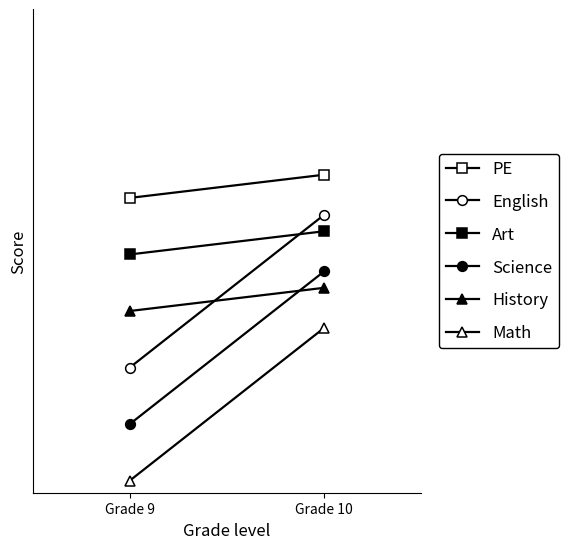
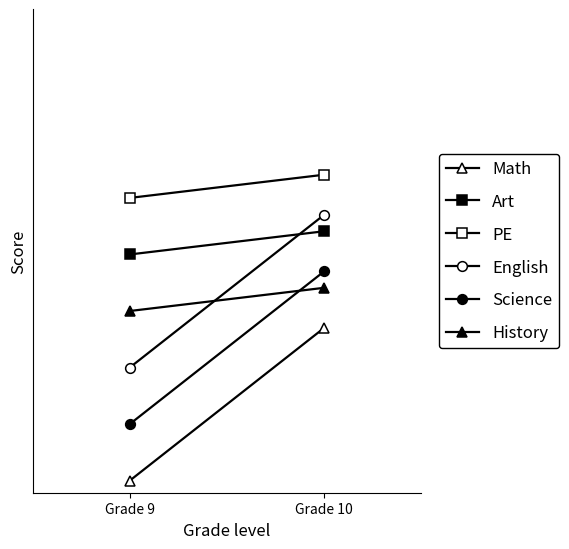
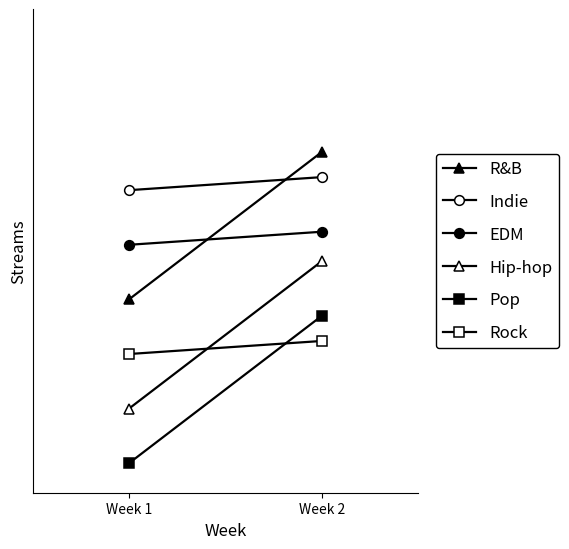
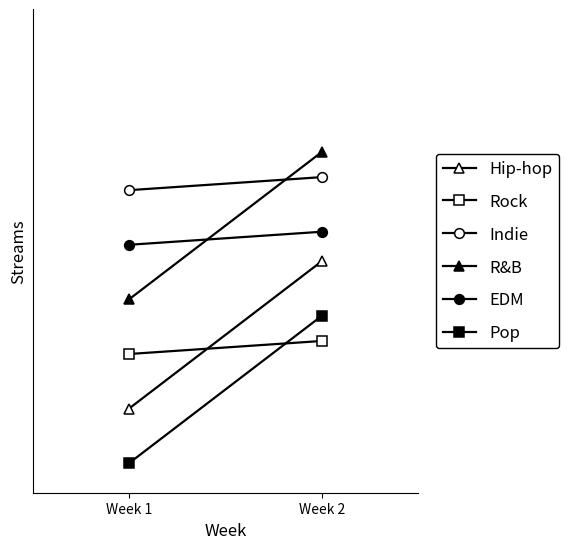
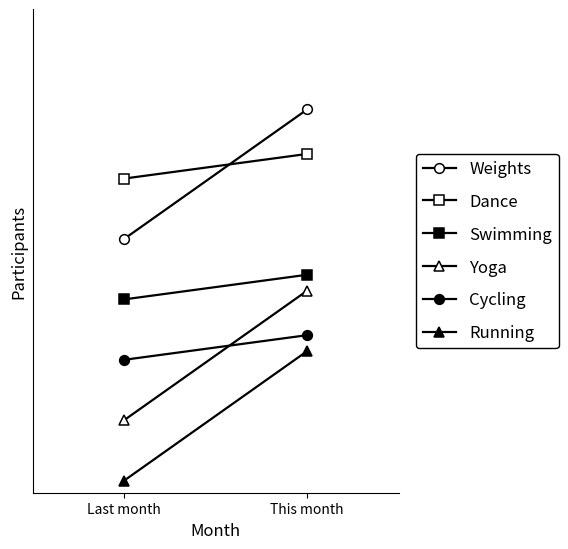
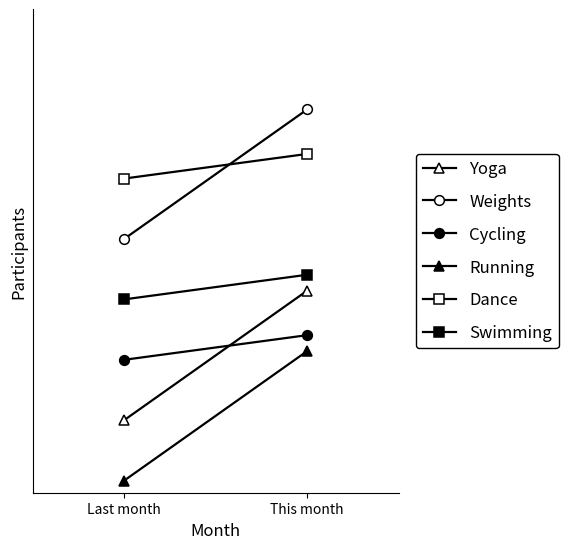
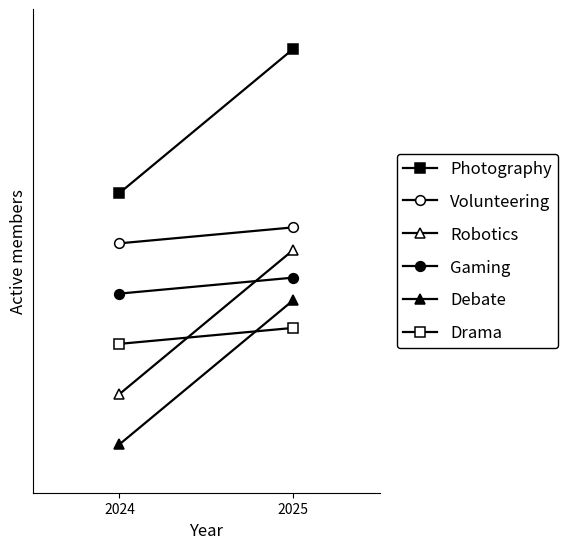
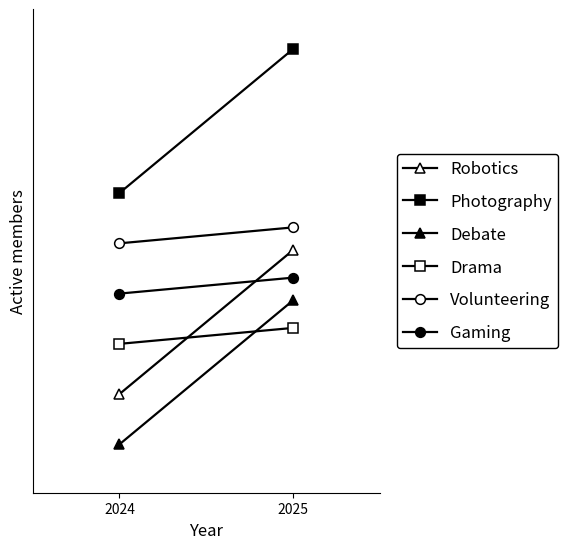
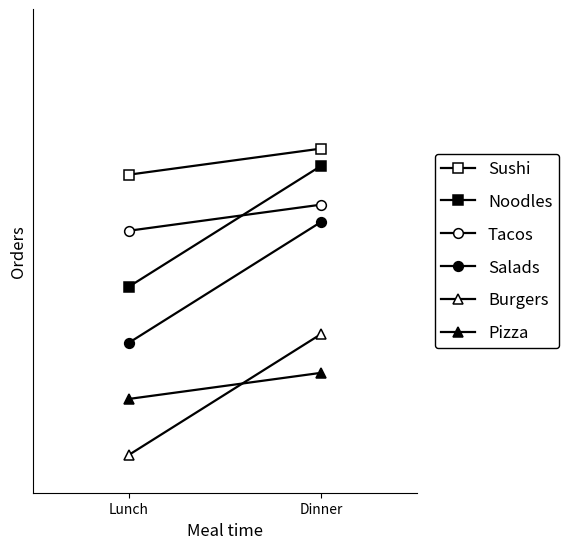
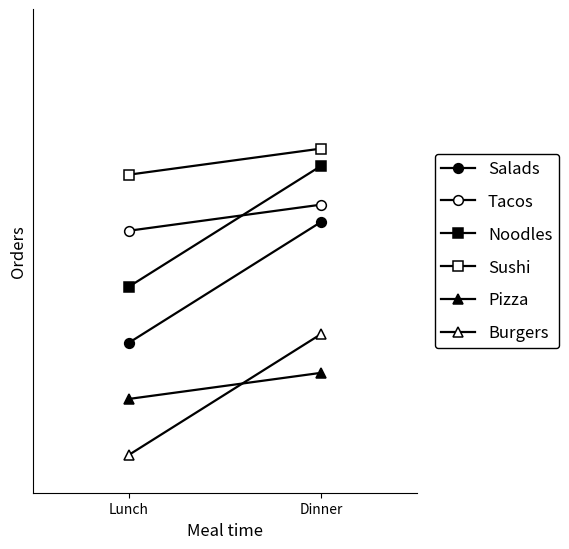
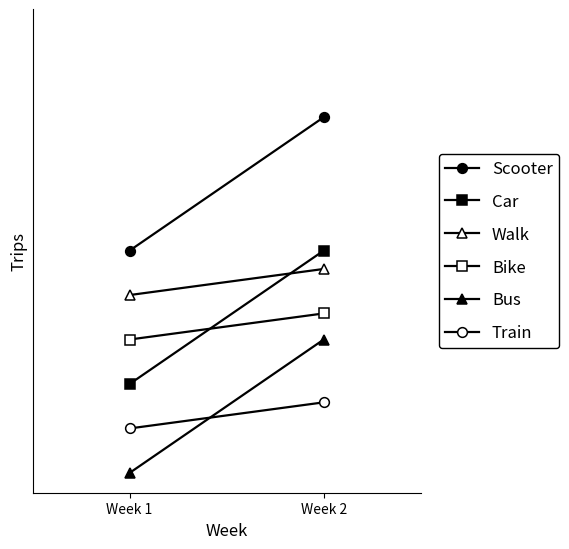
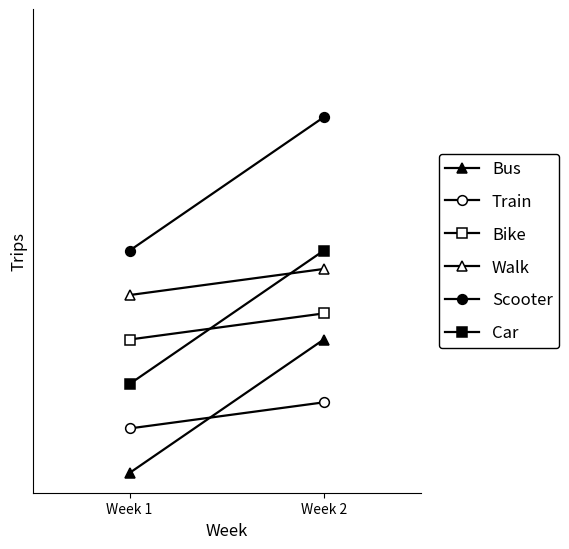
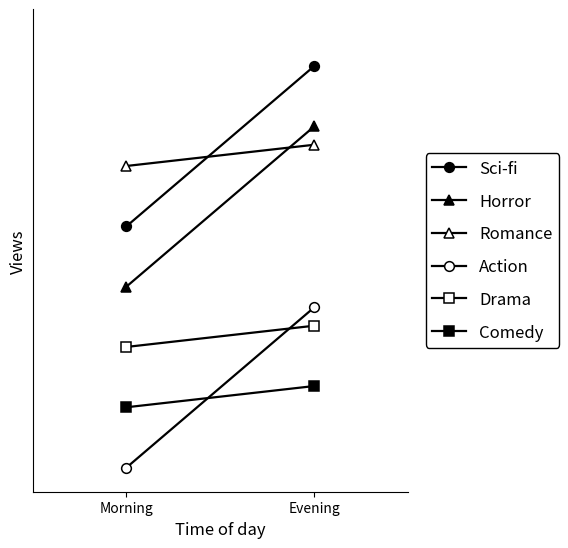
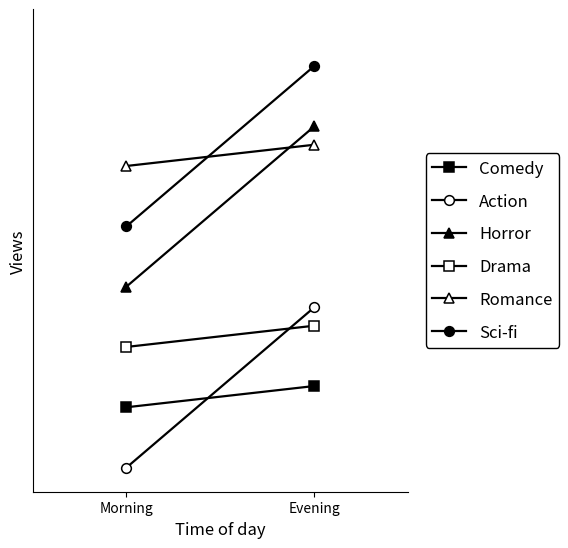
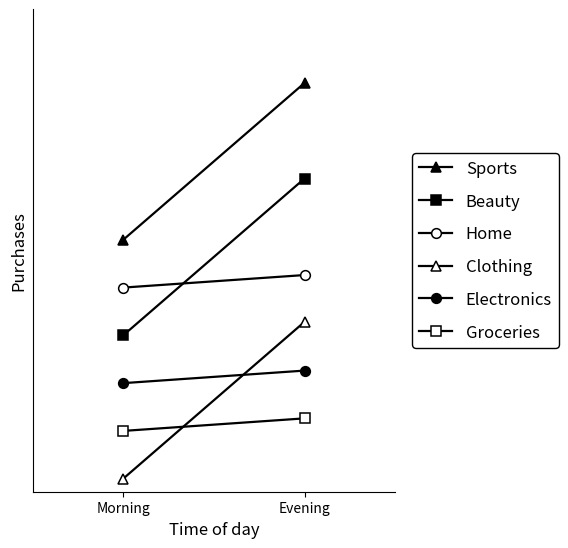
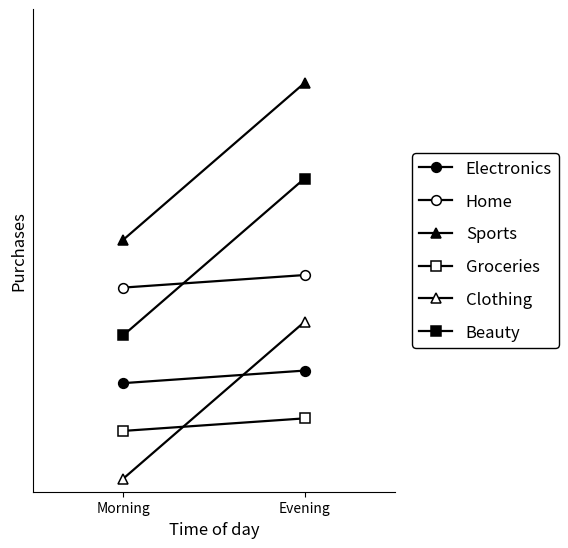

These figures' Python source, in order:
#!/usr/bin/env python3
"""
Generate line-chart PNG stimuli for the experiment.

Output:
- 84 PNG files total:
  - 42 base charts (32 real + 10 practice)
  - each rendered with 2 legend variants (A/B)
"""

from __future__ import annotations

import random
from pathlib import Path
import csv
from itertools import combinations

import matplotlib.pyplot as plt
from matplotlib.lines import Line2D


# Reproducible stimuli generation.
RNG = random.Random(260309)

# Keep points comfortably below axis ceiling to avoid marker clipping at top.
MAX_POINT_VALUE = 960

# Pool sizes.
N_REAL_CHARTS = 32
N_PRACTICE_CHARTS = 10

# Output folder for generated line-chart stimuli.
OUT_DIR = Path("static/stimuli/linecharts")
QUESTIONS_CSV = OUT_DIR / "linechart_questions.csv"

# Marker pool requested by the study design.
MARKER_STYLES = [
    {"marker": "o", "filled": True},   # black-filled circle
    {"marker": "s", "filled": True},   # black-filled square
    {"marker": "^", "filled": True},   # black-filled triangle
    {"marker": "o", "filled": False},  # white-filled circle
    {"marker": "s", "filled": False},  # white-filled square
    {"marker": "^", "filled": False},  # white-filled triangle
]

# 10 preset themes used for real and practice chart pools.
THEMES = [
    {
        "name": "School Performance",
        "x_left": "Grade 9",
        "x_right": "Grade 10",
        "x_axis_label": "Grade level",
        "y_label": "Score",
        "categories": ["Math", "Science", "English", "History", "Art", "PE"],
    },
    {
        "name": "Music Popularity",
        "x_left": "Week 1",
        "x_right": "Week 2",
        "x_axis_label": "Week",
        "y_label": "Streams",
        "categories": ["Pop", "Hip-hop", "Rock", "R&B", "EDM", "Indie"],
    },
    {
        "name": "Fitness Activities",
        "x_left": "Last month",
        "x_right": "This month",
        "x_axis_label": "Month",
        "y_label": "Participants",
        "categories": ["Running", "Yoga", "Cycling", "Swimming", "Weights", "Dance"],
    },
    {
        "name": "Campus Clubs",
        "x_left": "2024",
        "x_right": "2025",
        "x_axis_label": "Year",
        "y_label": "Active members",
        "categories": ["Debate", "Robotics", "Drama", "Gaming", "Volunteering", "Photography"],
    },
    {
        "name": "Restaurant Orders",
        "x_left": "Lunch",
        "x_right": "Dinner",
        "x_axis_label": "Meal time",
        "y_label": "Orders",
        "categories": ["Burgers", "Pizza", "Salads", "Noodles", "Tacos", "Sushi"],
    },
    {
        "name": "Transport Mode Usage",
        "x_left": "Week 1",
        "x_right": "Week 2",
        "x_axis_label": "Week",
        "y_label": "Trips",
        "categories": ["Bus", "Train", "Car", "Bike", "Walk", "Scooter"],
    },
    {
        "name": "Movie Genre Views",
        "x_left": "Morning",
        "x_right": "Evening",
        "x_axis_label": "Time of day",
        "y_label": "Views",
        "categories": ["Action", "Comedy", "Drama", "Horror", "Sci-fi", "Romance"],
    },
    {
        "name": "Shopping Categories",
        "x_left": "Morning",
        "x_right": "Evening",
        "x_axis_label": "Time of day",
        "y_label": "Purchases",
        "categories": ["Clothing", "Groceries", "Electronics", "Beauty", "Home", "Sports"],
    }
]


def build_line_values(steep_idx: set[int]) -> list[tuple[int, int]]:
    """
    Build 6 line endpoints (early, late).
    - 3 lines share a steeper slope
    - 3 lines share a flatter slope
    - all lines slope in the same direction
    """
    # All charts in this version use increasing slopes (late > early).
    # The only varying factor is which 3 lines get the steeper slope.
    # Keep a minimum vertical gap so marker symbols do not overlap too much.
    min_gap = 28

    # Retry until we satisfy hard constraints:
    # - values in [0, MAX_POINT_VALUE]
    # - minimum separation at both early and late
    # Note: crossings are intentionally allowed.
    while True:
        # Make slope contrast more extreme.
        steep_delta = RNG.randint(250, 340)
        flat_delta = RNG.randint(10, 55)

        # Slightly tighter base spacing so steep-vs-flat differences pop more.
        step = RNG.randint(90, 125)

        # Keep early values low enough that increasing slopes stay within
        # MAX_POINT_VALUE, leaving top headroom for marker symbols.
        start = RNG.randint(20, 120)

        early_vals = [start + (i * step) for i in range(6)]

        deltas = [steep_delta if i in steep_idx else flat_delta for i in range(6)]

        values: list[tuple[int, int]] = []
        for early, delta in zip(early_vals, deltas):
            late = early + delta
            values.append((early, late))

        # Check hard bounds first.
        if any(early < 0 or early > MAX_POINT_VALUE or late < 0 or late > MAX_POINT_VALUE for early, late in values):
            continue

        # Check visible spacing at early and late positions.
        sorted_early = sorted(v[0] for v in values)
        sorted_late = sorted(v[1] for v in values)
        early_gaps = [sorted_early[i + 1] - sorted_early[i] for i in range(5)]
        late_gaps = [sorted_late[i + 1] - sorted_late[i] for i in range(5)]
        if min(early_gaps) < min_gap or min(late_gaps) < min_gap:
            continue

        return values


def split_patterns() -> list[tuple[int, int, int]]:
    """
    Return the 10 unique 3-vs-3 splits of 6 lines.
    We canonicalize each split by forcing index 0 to be in the chosen group.
    """
    patterns = []
    for combo in combinations(range(6), 3):
        if 0 not in combo:
            continue
        patterns.append(combo)
    return patterns


def derange_indices(n: int) -> list[int]:
    """Create a derangement so no position keeps its original item."""
    while True:
        idx = list(range(n))
        RNG.shuffle(idx)
        if all(i != idx[i] for i in range(n)):
            return idx


def marker_for_style(style: dict) -> dict:
    """Map abstract marker style to matplotlib kwargs."""
    if style["filled"]:
        return {
            "marker": style["marker"],
            "markerfacecolor": "black",
            "markeredgecolor": "black",
        }
    return {
        "marker": style["marker"],
        "markerfacecolor": "white",
        "markeredgecolor": "black",
    }


def draw_chart(
    chart_idx: int,
    legend_variant: str,
    theme: dict,
    categories: list[str],
    lines: list[tuple[int, int]],
    marker_styles: list[dict],
) -> None:
    """Render one chart + legend variant image."""
    # Make horizontal distance between early/late smaller so slope differences
    # are visually easier to compare.
    fig, ax = plt.subplots(figsize=(5.8, 5.6), dpi=140)
    # Pull early/late points toward the center so labels are not at extremes.
    x = [0.25, 0.75]

    legend_handles: list[Line2D] = []
    legend_labels: list[str] = []

    for cat, line_vals, marker_style in zip(categories, lines, marker_styles):
        mk = marker_for_style(marker_style)
        ax.plot(
            x,
            line_vals,
            color="black",
            linewidth=1.6,
            marker=mk["marker"],
            markersize=7,
            markerfacecolor=mk["markerfacecolor"],
            markeredgecolor=mk["markeredgecolor"],
            markeredgewidth=1.1,
        )

        # Build matching legend handle for each category marker.
        legend_handles.append(
            Line2D(
                [0],
                [0],
                color="black",
                linewidth=1.6,
                marker=mk["marker"],
                markersize=7,
                markerfacecolor=mk["markerfacecolor"],
                markeredgecolor=mk["markeredgecolor"],
                markeredgewidth=1.1,
            )
        )
        legend_labels.append(cat)

    # Keep full axis visible while placing points nearer the center.
    ax.set_xlim(0.0, 1.0)
    ax.set_ylim(0, 1000)
    ax.set_xticks([0.25, 0.75], labels=[theme["x_left"], theme["x_right"]], fontsize=10)
    # Keep axis line but remove numeric y tick labels for cleaner reading.
    ax.set_yticks([])
    ax.set_xlabel(theme["x_axis_label"], fontsize=12)
    ax.set_ylabel(theme["y_label"], fontsize=12)
    ax.grid(False)
    ax.spines["top"].set_visible(False)
    ax.spines["right"].set_visible(False)

    # Legend A: ordered by the right-most point (late), as requested.
    # If lines cross, this is the reference ordering.
    visual_order = sorted(range(6), key=lambda i: lines[i][1], reverse=True)
    ordered_handles = [legend_handles[i] for i in visual_order]
    ordered_labels = [legend_labels[i] for i in visual_order]

    # Legend B: shuffled order, with a full derangement (no item in same slot).
    deranged = derange_indices(6)
    shuffled_handles = [ordered_handles[i] for i in deranged]
    shuffled_labels = [ordered_labels[i] for i in deranged]

    # Two legend conditions: one ordered by chart, one fully shuffled.
    if legend_variant == "a":
        handles = ordered_handles
        labels = ordered_labels
    else:
        handles = shuffled_handles
        labels = shuffled_labels

    ax.legend(
        handles,
        labels,
        loc="center left",
        bbox_to_anchor=(1.02, 0.5),
        frameon=True,
        edgecolor="black",
        facecolor="white",
        framealpha=1.0,
        fontsize=12,
        labelspacing=0.95,
        borderaxespad=0.6,
    )

    fig.tight_layout()
    filename = f"linechart_{chart_idx:02d}_legend_{legend_variant}.png"
    out_path = OUT_DIR / filename
    fig.savefig(out_path, facecolor="white")
    plt.close(fig)


def build_questions_rows(
    chart_idx: int,
    pool: str,
    theme: dict,
    categories: list[str],
    lines: list[tuple[int, int]],
) -> list[dict]:
    """
    Create eight statements per base chart:
    - 4 main-effect statements (2 wording frames x true/false)
    - 4 interaction statements (2 wording frames x true/false)
    """
    # Per-category summary used for statement generation.
    per_cat = []
    for cat, (early, late) in zip(categories, lines):
        delta = late - early
        overall = (early + late) / 2.0
        per_cat.append({"cat": cat, "early": early, "late": late, "delta": delta, "overall": overall})

    # Main-effect restriction:
    # statement categories must not be topmost or bottommost at either endpoint.
    top_early = max(per_cat, key=lambda x: x["early"])["cat"]
    bottom_early = min(per_cat, key=lambda x: x["early"])["cat"]
    top_late = max(per_cat, key=lambda x: x["late"])["cat"]
    bottom_late = min(per_cat, key=lambda x: x["late"])["cat"]
    disallowed_main = {top_early, bottom_early, top_late, bottom_late}
    eligible_main = [row for row in per_cat if row["cat"] not in disallowed_main]
    # Interaction statements can use the broader set (no extra exclusion).
    eligible_interaction = list(per_cat)

    # If too few categories remain after exclusion, caller should regenerate.
    if len(eligible_main) < 2:
        raise ValueError("Not enough eligible categories for main-effect constraints.")

    # Main-effect pair comes from non-extrema categories only, and the two
    # lines must preserve their ordering at both endpoints (no crossing).
    dominant_pairs = []
    for a in eligible_main:
        for b in eligible_main:
            if a["cat"] == b["cat"]:
                continue
            if a["early"] > b["early"] and a["late"] > b["late"]:
                gap = a["overall"] - b["overall"]
                dominant_pairs.append((gap, a, b))

    if not dominant_pairs:
        raise ValueError("No non-crossing main-effect pair found among eligible categories.")

    dominant_pairs.sort(key=lambda item: item[0], reverse=True)
    _, high, low = dominant_pairs[0]

    # Choose one steep and one flat line for interaction statements.
    delta_sorted = sorted(eligible_interaction, key=lambda x: abs(x["delta"]))
    flat = delta_sorted[0]
    steep = delta_sorted[-1]

    trend_word = "increases"

    # Main-effect statements in two wording frames:
    # - comparison_frame = "more" => "greater than"
    # - comparison_frame = "less" => "less than"
    main_true_more = f"The overall value of {high['cat']} is greater than {low['cat']}."
    main_false_more = f"The overall value of {low['cat']} is greater than {high['cat']}."
    main_true_less = f"The overall value of {low['cat']} is less than {high['cat']}."
    main_false_less = f"The overall value of {high['cat']} is less than {low['cat']}."

    # Interaction true statements in two wording frames:
    # - comparison_frame = "more" => "more strongly than"
    # - comparison_frame = "less" => "more slowly than"
    inter_true_more = (
        f"The value of {steep['cat']} {trend_word} more strongly than {flat['cat']}."
    )
    inter_true_less = (
        f"The value of {flat['cat']} {trend_word} more slowly than {steep['cat']}."
    )

    # Interaction false statements use equal-slope pairs so both "more strongly"
    # and "more slowly" are false. Half of charts use steep category A, half flat A.
    abs_steep = abs(steep["delta"])
    abs_flat = abs(flat["delta"])
    other_steep_candidates = [
        row for row in eligible_interaction
        if row["cat"] != steep["cat"] and abs(row["delta"]) == abs_steep
    ]
    other_flat_candidates = [
        row for row in eligible_interaction
        if row["cat"] != flat["cat"] and abs(row["delta"]) == abs_flat
    ]
    if chart_idx % 2 == 0 and other_steep_candidates:
        inter_false_a = steep
        inter_false_b = other_steep_candidates[0]
    elif chart_idx % 2 == 1 and other_flat_candidates:
        inter_false_a = flat
        inter_false_b = other_flat_candidates[0]
    elif other_steep_candidates:
        inter_false_a = steep
        inter_false_b = other_steep_candidates[0]
    elif other_flat_candidates:
        inter_false_a = flat
        inter_false_b = other_flat_candidates[0]
    else:
        raise ValueError("No equal-slope pair available for false interaction statements.")

    inter_false_more = (
        f"The value of {inter_false_a['cat']} {trend_word} more strongly than {inter_false_b['cat']}."
    )
    inter_false_less = (
        f"The value of {inter_false_a['cat']} {trend_word} more slowly than {inter_false_b['cat']}."
    )

    # Safety check: main-effect categories must satisfy the endpoint-extrema rule.
    if {high["cat"], low["cat"]} & disallowed_main:
        raise ValueError("Main-effect categories include disallowed endpoint-extrema category.")

    # Include both stimulus files so UI can map either legend variant.
    left_file = f"linechart_{chart_idx:02d}_legend_a.png"
    right_file = f"linechart_{chart_idx:02d}_legend_b.png"

    rows = [
        {
            "chart_index": chart_idx,
            "pool": pool,
            "theme_name": theme["name"],
            "x_left": theme["x_left"],
            "x_right": theme["x_right"],
            "y_label": theme["y_label"],
            "slope_condition": "increasing",
            "legend_a_file": left_file,
            "legend_b_file": right_file,
            "statement_type": "main_effect",
            "truth_value": 1,
            "comparison_frame": "more",
            "statement_text": main_true_more,
            "category_a": high["cat"],
            "category_b": low["cat"],
        },
        {
            "chart_index": chart_idx,
            "pool": pool,
            "theme_name": theme["name"],
            "x_left": theme["x_left"],
            "x_right": theme["x_right"],
            "y_label": theme["y_label"],
            "slope_condition": "increasing",
            "legend_a_file": left_file,
            "legend_b_file": right_file,
            "statement_type": "main_effect",
            "truth_value": 0,
            "comparison_frame": "more",
            "statement_text": main_false_more,
            "category_a": low["cat"],
            "category_b": high["cat"],
        },
        {
            "chart_index": chart_idx,
            "pool": pool,
            "theme_name": theme["name"],
            "x_left": theme["x_left"],
            "x_right": theme["x_right"],
            "y_label": theme["y_label"],
            "slope_condition": "increasing",
            "legend_a_file": left_file,
            "legend_b_file": right_file,
            "statement_type": "interaction",
            "truth_value": 1,
            "comparison_frame": "more",
            "statement_text": inter_true_more,
            "category_a": steep["cat"],
            "category_b": flat["cat"],
        },
        {
            "chart_index": chart_idx,
            "pool": pool,
            "theme_name": theme["name"],
            "x_left": theme["x_left"],
            "x_right": theme["x_right"],
            "y_label": theme["y_label"],
            "slope_condition": "increasing",
            "legend_a_file": left_file,
            "legend_b_file": right_file,
            "statement_type": "interaction",
            "truth_value": 0,
            "comparison_frame": "more",
            "statement_text": inter_false_more,
            "category_a": inter_false_a["cat"],
            "category_b": inter_false_b["cat"],
        },
        {
            "chart_index": chart_idx,
            "pool": pool,
            "theme_name": theme["name"],
            "x_left": theme["x_left"],
            "x_right": theme["x_right"],
            "y_label": theme["y_label"],
            "slope_condition": "increasing",
            "legend_a_file": left_file,
            "legend_b_file": right_file,
            "statement_type": "main_effect",
            "truth_value": 1,
            "comparison_frame": "less",
            "statement_text": main_true_less,
            "category_a": low["cat"],
            "category_b": high["cat"],
        },
        {
            "chart_index": chart_idx,
            "pool": pool,
            "theme_name": theme["name"],
            "x_left": theme["x_left"],
            "x_right": theme["x_right"],
            "y_label": theme["y_label"],
            "slope_condition": "increasing",
            "legend_a_file": left_file,
            "legend_b_file": right_file,
            "statement_type": "main_effect",
            "truth_value": 0,
            "comparison_frame": "less",
            "statement_text": main_false_less,
            "category_a": high["cat"],
            "category_b": low["cat"],
        },
        {
            "chart_index": chart_idx,
            "pool": pool,
            "theme_name": theme["name"],
            "x_left": theme["x_left"],
            "x_right": theme["x_right"],
            "y_label": theme["y_label"],
            "slope_condition": "increasing",
            "legend_a_file": left_file,
            "legend_b_file": right_file,
            "statement_type": "interaction",
            "truth_value": 1,
            "comparison_frame": "less",
            "statement_text": inter_true_less,
            "category_a": flat["cat"],
            "category_b": steep["cat"],
        },
        {
            "chart_index": chart_idx,
            "pool": pool,
            "theme_name": theme["name"],
            "x_left": theme["x_left"],
            "x_right": theme["x_right"],
            "y_label": theme["y_label"],
            "slope_condition": "increasing",
            "legend_a_file": left_file,
            "legend_b_file": right_file,
            "statement_type": "interaction",
            "truth_value": 0,
            "comparison_frame": "less",
            "statement_text": inter_false_less,
            "category_a": inter_false_a["cat"],
            "category_b": inter_false_b["cat"],
        },
    ]

    return rows


def main() -> None:
    OUT_DIR.mkdir(parents=True, exist_ok=True)

    # One split pattern produces no valid non-extrema, non-crossing main-effect
    # pair under the current geometry constraints, so we exclude it here.
    patterns = [pattern for pattern in split_patterns() if pattern != (0, 2, 4)]
    total_charts = N_REAL_CHARTS + N_PRACTICE_CHARTS

    question_rows: list[dict] = []

    for chart_idx in range(total_charts):
        pool = "real" if chart_idx < N_REAL_CHARTS else "practice"
        pattern = set(patterns[chart_idx % len(patterns)])
        # Cycle themes so large pools still use concrete semantic labels.
        theme = THEMES[chart_idx % len(THEMES)]
        categories = list(theme["categories"])

        # Regenerate line geometry until strict main-effect pair is available.
        # This enforces that "overall greater" statements use non-crossing pairs.
        while True:
            lines = build_line_values(pattern)
            marker_styles = RNG.sample(MARKER_STYLES, k=6)
            try:
                rows = build_questions_rows(chart_idx, pool, theme, categories, lines)
                break
            except ValueError:
                continue

        for legend_variant in ("a", "b"):
            draw_chart(
                chart_idx=chart_idx,
                legend_variant=legend_variant,
                theme=theme,
                categories=categories,
                lines=lines,
                marker_styles=marker_styles,
            )
        # Build 8 statement rows per base chart.
        question_rows.extend(rows)

    # Write question metadata so the frontend can load chart statements by condition.
    with QUESTIONS_CSV.open("w", newline="", encoding="utf-8") as f:
        writer = csv.DictWriter(
            f,
            fieldnames=[
                "chart_index",
                "pool",
                "theme_name",
                "x_left",
                "x_right",
                "y_label",
                "slope_condition",
                "legend_a_file",
                "legend_b_file",
                "statement_type",
                "truth_value",
                "comparison_frame",
                "statement_text",
                "category_a",
                "category_b",
            ],
        )
        writer.writeheader()
        writer.writerows(question_rows)

    print(f"Generated {total_charts * 2} line-chart stimuli in: {OUT_DIR}")
    print(f"Generated {len(question_rows)} question rows in: {QUESTIONS_CSV}")


if __name__ == "__main__":
    main()
